Run: headless pygame with SDL's dummy video driver; simulated clock (each Clock.tick advances the game by its frame time, no real sleeping); random seed 0; keys injected as events and as key.get_pressed() state; no mouse input.
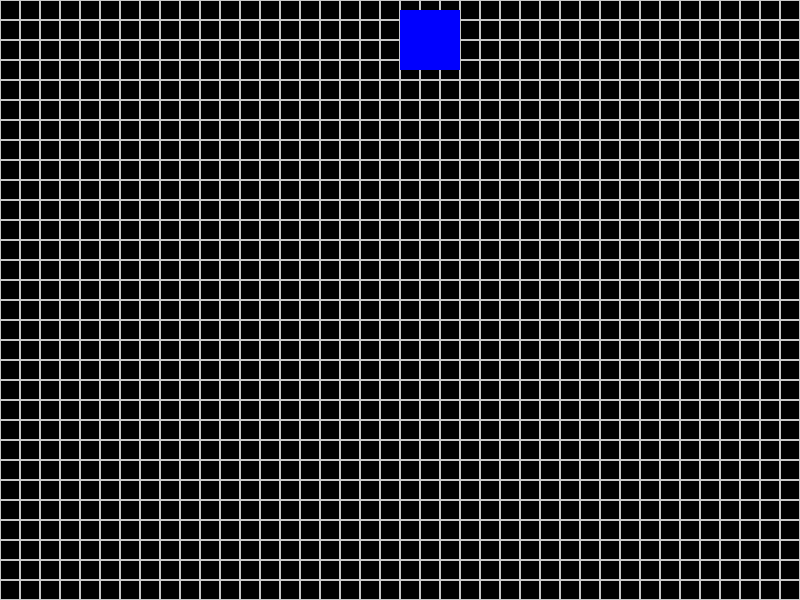
Frame 1 of 4 · flips 1–60 · no input
Frame 2 of 4 · flips 61–180 · tapped SPACE, RETURN · held RIGHT (→), D · screen unchanged from frame 1, image omitted
Frame 3 of 4 · flips 181–300 · held DOWN (↓), S · screen unchanged from frame 2, image omitted
Frame 4 of 4 · flips 301–420 · held LEFT (←), A, UP (↑), W · screen unchanged from frame 3, image omitted

The pygame program that drew these frames:

import pygame

# pygame setup

WHITE = (200, 200, 200)


class Position:
    def __init__(self, x, y) -> None:
        self.x = x
        self.y = y


class Square:
    def __init__(self, pos, win) -> None:
        self.pos = pos
        self.color = "blue"
        self.win = win

    def move(self, rect, pos):
        rect.move_ip(pos)

    def draw(self):
        rect = pygame.draw.rect(self.win, self.color,
                                pygame.Rect(400, 10, 60, 60))
        return rect


class Game:
    def __init__(self, width, height) -> None:
        pygame.init()
        self.width = width
        self.height = height
        self.screen = pygame.display.set_mode((width, height))
        self.screen.fill("black")
        self.running = True
        self.clock = pygame.time.Clock()

    def start(self):
        tetronimoe = Square((0, 0), self.screen)
        while self.running:
            self.draw_grid()
            piece = tetronimoe.draw()
            tetronimoe.move(piece, (500, 500))
            for event in pygame.event.get():
                if event.type == pygame.QUIT:
                    self.running = False
            # self.screen.fill("black")
            pygame.display.flip()
            self.clock.tick(60)

    def draw_grid(self):
        blockSize = 20
        for x in range(0, self.width, blockSize):
            for y in range(0, self.height, blockSize):
                rect = pygame.Rect(x, y, blockSize, blockSize)
                pygame.draw.rect(self.screen, WHITE, rect, 1)


def main():
    game = Game(800, 600)
    game.start()
    pygame.quit()


main()
